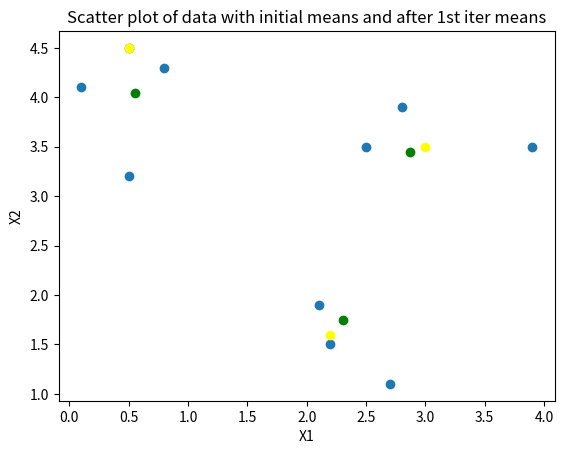

Generate this figure with matplotlib:
import matplotlib.pyplot as plt
import numpy as np


X = np.array([0.5,2.2,3.9,2.1,0.5,0.8,2.7,2.5,2.8,0.1])
Y = np.array([4.5,1.5,3.5,1.9,3.2,4.3,1.1,3.5,3.9,4.1])
means = np.array([[0.5, 4.5], [2.2,1.6], [3,3.5]])
new_means = np.array([[0.55037786, 4.04016951], [2.30305907, 1.74332438], [2.8712064,  3.44305963]])

# Plot data points(blue), initial means(yellow), 1st EM means(green)
plt.scatter(X, Y)
plt.scatter(0.5, 4.5, color="yellow")
plt.scatter(2.2, 1.6, color="yellow")
plt.scatter(3, 3.5, color="yellow")
plt.scatter(0.55037786, 4.04016951, color="green")
plt.scatter(2.30305907, 1.74332438, color="green")
plt.scatter(2.8712064,  3.44305963, color="green")
plt.title('Scatter plot of data with initial means and after 1st iter means')
plt.xlabel('X1')
plt.ylabel('X2')
plt.show()